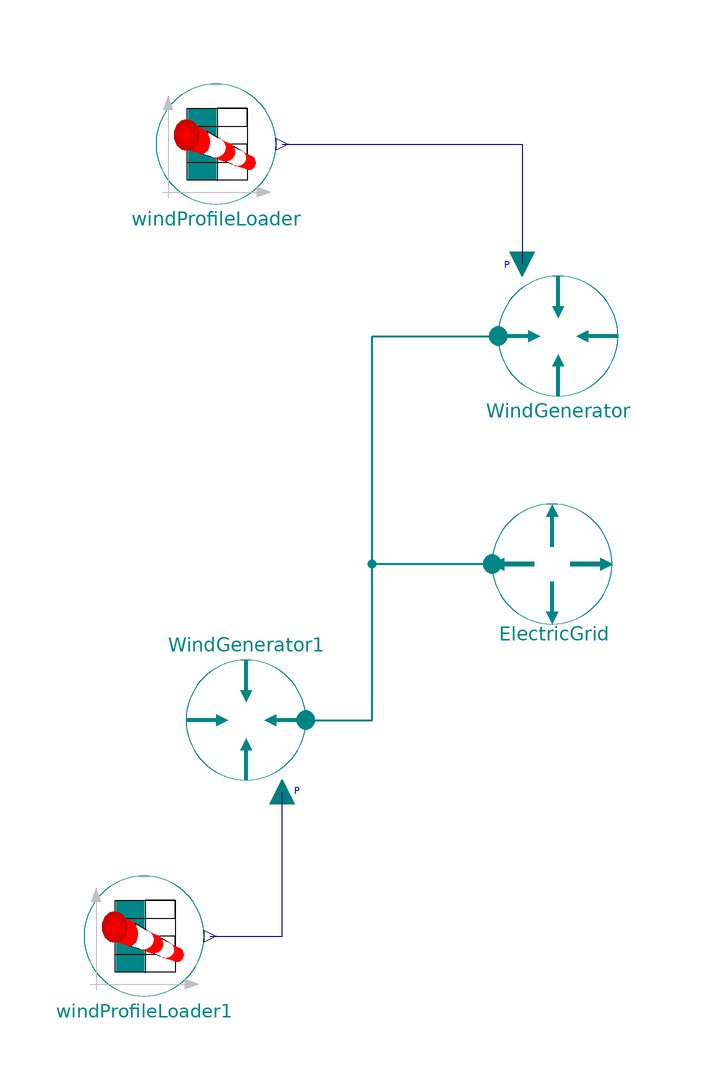

This picture is the connection diagram that the Modelica source below describes through its graphical annotations.

model Check_WindProfileLoader


//________________________________________________________________________________//
// Component of the TransiEnt Library, version: 2.0.1                             //
//                                                                                //
// Licensed by Hamburg University of Technology under the 3-BSD-clause.           //
// Copyright 2021, Hamburg University of Technology.                              //
//________________________________________________________________________________//
//                                                                                //
// TransiEnt.EE, ResiliEntEE, IntegraNet and IntegraNet II are research projects  //
// supported by the German Federal Ministry of Economics and Energy               //
// (FKZ 03ET4003, 03ET4048, 0324027 and 03EI1008).                                //
// The TransiEnt Library research team consists of the following project partners://
// Institute of Engineering Thermodynamics (Hamburg University of Technology),    //
// Institute of Energy Systems (Hamburg University of Technology),                //
// Institute of Electrical Power and Energy Technology                            //
// (Hamburg University of Technology)                                             //
// Fraunhofer Institute for Environmental, Safety, and Energy Technology UMSICHT, //
// Gas- und Wärme-Institut Essen						  //
// and                                                                            //
// XRG Simulation GmbH (Hamburg, Germany).                                        //
//________________________________________________________________________________//




 extends TransiEnt.Basics.Icons.Checkmodel;
  WindProfileLoader windProfileLoader(
    change_of_sign=true,
    REProfile=TransiEnt.Producer.Electrical.Wind.WindProfiles.WindData.Wind2013_LK_E66_HH,
    P_el_n=360e6) annotation (Placement(transformation(extent={{-80,46},{-60,66}})));
  TransiEnt.Components.Boundaries.Electrical.ActivePower.Power WindGenerator annotation (choicesAllMatching=true, Placement(transformation(extent={{-23,14},{-3,34}})));
  TransiEnt.Components.Boundaries.Electrical.ActivePower.Frequency ElectricGrid annotation (Placement(transformation(extent={{-24,-24},{-4,-4}})));
  WindProfileLoader windProfileLoader1(
    change_of_sign=true,
    REProfile=TransiEnt.Producer.Electrical.Wind.WindProfiles.WindData.Wind2011_TenneT_Offshore_900s,
    P_el_n=360e6) annotation (Placement(transformation(extent={{-92,-86},{-72,-66}})));
  TransiEnt.Components.Boundaries.Electrical.ActivePower.Power WindGenerator1 annotation (choicesAllMatching=true, Placement(transformation(
        extent={{-10,-10},{10,10}},
        rotation=180,
        origin={-65,-40})));
equation
  connect(windProfileLoader.y1, WindGenerator.P_el_set)
    annotation (Line(points={{-59,56},{-19,56},{-19,36}}, color={0,0,127}));
  connect(ElectricGrid.epp, WindGenerator.epp) annotation (Line(
      points={{-24,-14},{-44,-14},{-44,24},{-23,24}},
      color={0,135,135},
      thickness=0.5));
  connect(windProfileLoader1.y1, WindGenerator1.P_el_set)
    annotation (Line(points={{-71,-76},{-59,-76},{-59,-52}}, color={0,0,127}));
  connect(WindGenerator1.epp, WindGenerator.epp) annotation (Line(
      points={{-55,-40},{-44,-40},{-44,24},{-23,24}},
      color={0,135,135},
      thickness=0.5));
public
function plotResult

  constant String resultFileName = "Check_WindProfileLoader.mat";

  output String resultFile;

algorithm
  clearlog();
    assert(cd(Modelica.Utilities.System.getEnvironmentVariable(TransiEnt.Basics.Types.WORKINGDIR)), "Error changing directory: Working directory must be set as environment variable with name 'workingdir' for this script to work.");
  resultFile :=TransiEnt.Basics.Functions.fullPathName(Modelica.Utilities.System.getEnvironmentVariable(TransiEnt.Basics.Types.WORKINGDIR) + "/" + resultFileName);
  removePlots();

createPlot(id=1, position={809, 0, 791, 681}, y={"WindGenerator.epp.P", "WindGenerator1.epp.P"}, range={0.0, 30000.0, -400000000.0, -100000000.0}, grid=true, colors={{28,108,200}, {238,46,47}}, filename=resultFileName);
   resultFile := "Successfully plotted results for file: " + resultFile;

end plotResult;
  annotation (Diagram(graphics,
                      coordinateSystem(preserveAspectRatio=false, extent={{-100,
            -100},{100,100}})), Documentation(info="<html>
<h4><span style=\"color: #008000\">1. Purpose of model</span></h4>
<p>Test environment for the WindProfileLoader model</p>
<h4><span style=\"color: #008000\">2. Level of detail, physical effects considered, and physical insight</span></h4>
<p>(Purely technical component without physical modeling.)</p>
<h4><span style=\"color: #008000\">3. Limits of validity </span></h4>
<p>(Purely technical component without physical modeling.)</p>
<h4><span style=\"color: #008000\">4.Interfaces</span></h4>
<p>(no remarks)</p>
<h4><span style=\"color: #008000\">5. Nomenclature</span></h4>
<p>(no elements)</p>
<h4><span style=\"color: #008000\">6. Governing Equations</span></h4>
<p>(no equations)</p>
<h4><span style=\"color: #008000\">7. Remarks for Usage</span></h4>
<p>(no remarks)</p>
<h4><span style=\"color: #008000\">8. Validation</span></h4>
<p>(no validation or testing necessary)</p>
<h4><span style=\"color: #008000\">9. References</span></h4>
<p>(no remarks)</p>
<h4><span style=\"color: #008000\">10. Version History</span></h4>
</html>"));
end Check_WindProfileLoader;